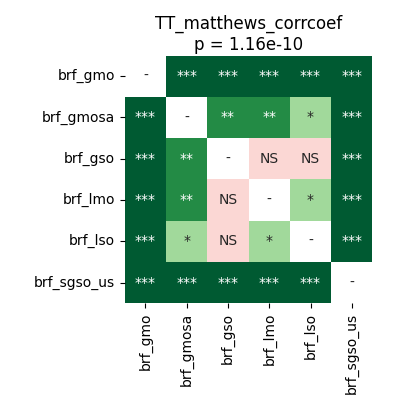

The data file committed next to this chart (first rows):
	brf_gmo	brf_gmosa	brf_gso	brf_lmo	brf_lso	brf_sgso_us
brf_gmo	1.0	5.7220458984375e-05	5.7220458984375e-05	0.0007121	5.7220458984375e-05	5.7220458984375e-05
brf_gmosa	5.7220458984375e-05	1.0	0.004578	0.001511	0.01373	5.7220458984375e-05
brf_gso	5.7220458984375e-05	0.004578	1.0	0.2744	0.1121	5.7220458984375e-05
brf_lmo	0.0007121	0.001511	0.2744	1.0	0.02468	5.7220458984375e-05
brf_lso	5.7220458984375e-05	0.01373	0.1121	0.02468	1.0	5.7220458984375e-05
brf_sgso_us	5.7220458984375e-05	5.7220458984375e-05	5.7220458984375e-05	5.7220458984375e-05	5.7220458984375e-05	1.0
